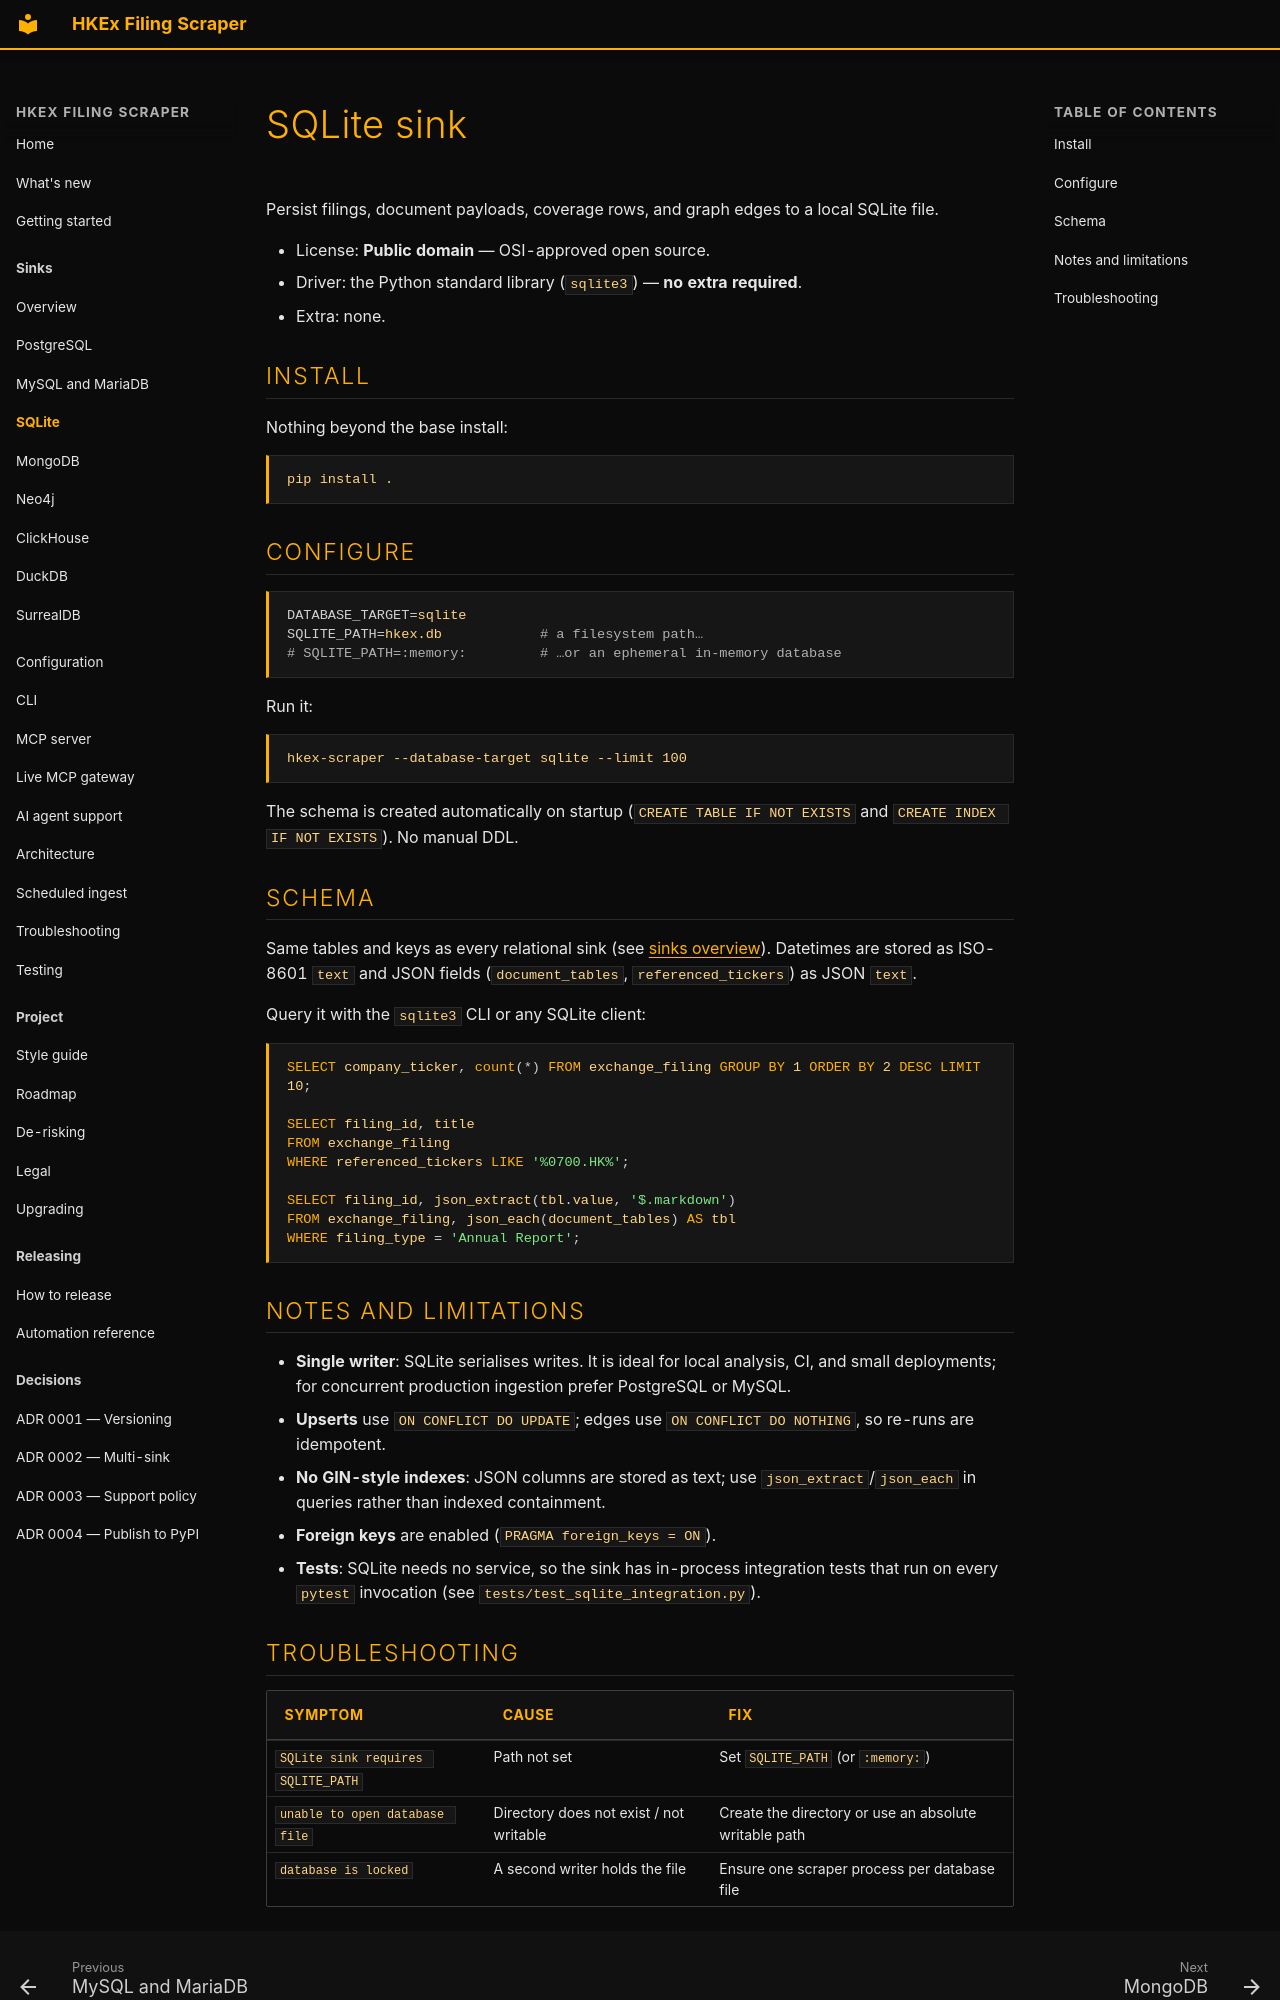

repository: simonmak-ascent/hkex-filing-scraper · page: sinks/sqlite/index.html · generator: mkdocs

---
description: "Write HKEx filings, documents, coverage and graph edges to a local SQLite file using only the Python standard library. No extra dependency."
---

# SQLite sink

Persist filings, document payloads, coverage rows, and graph edges to a local SQLite file.

- License: **Public domain** — OSI-approved open source.
- Driver: the Python standard library (`sqlite3`) — **no extra required**.
- Extra: none.

## Install

Nothing beyond the base install:

```bash
pip install .
```

## Configure

```bash
DATABASE_TARGET=sqlite
SQLITE_PATH=hkex.db            # a filesystem path…
# SQLITE_PATH=:memory:         # …or an ephemeral in-memory database
```

Run it:

```bash
hkex-scraper --database-target sqlite --limit 100
```

The schema is created automatically on startup (`CREATE TABLE IF NOT EXISTS` and
`CREATE INDEX IF NOT EXISTS`). No manual DDL.

## Schema

Same tables and keys as every relational sink (see
[sinks overview](README.md#shared-schema)). Datetimes are stored as ISO-8601 `text` and
JSON fields (`document_tables`, `referenced_tickers`) as JSON `text`.

Query it with the `sqlite3` CLI or any SQLite client:

```sql
SELECT company_ticker, count(*) FROM exchange_filing GROUP BY 1 ORDER BY 2 DESC LIMIT 10;

SELECT filing_id, title
FROM exchange_filing
WHERE referenced_tickers LIKE '%0700.HK%';

SELECT filing_id, json_extract(tbl.value, '$.markdown')
FROM exchange_filing, json_each(document_tables) AS tbl
WHERE filing_type = 'Annual Report';
```

## Notes and limitations

- **Single writer**: SQLite serialises writes. It is ideal for local analysis, CI, and
  small deployments; for concurrent production ingestion prefer PostgreSQL or MySQL.
- **Upserts** use `ON CONFLICT DO UPDATE`; edges use `ON CONFLICT DO NOTHING`, so re-runs
  are idempotent.
- **No GIN-style indexes**: JSON columns are stored as text; use `json_extract`/`json_each`
  in queries rather than indexed containment.
- **Foreign keys** are enabled (`PRAGMA foreign_keys = ON`).
- **Tests**: SQLite needs no service, so the sink has in-process integration tests that run
  on every `pytest` invocation (see `tests/test_sqlite_integration.py`).
